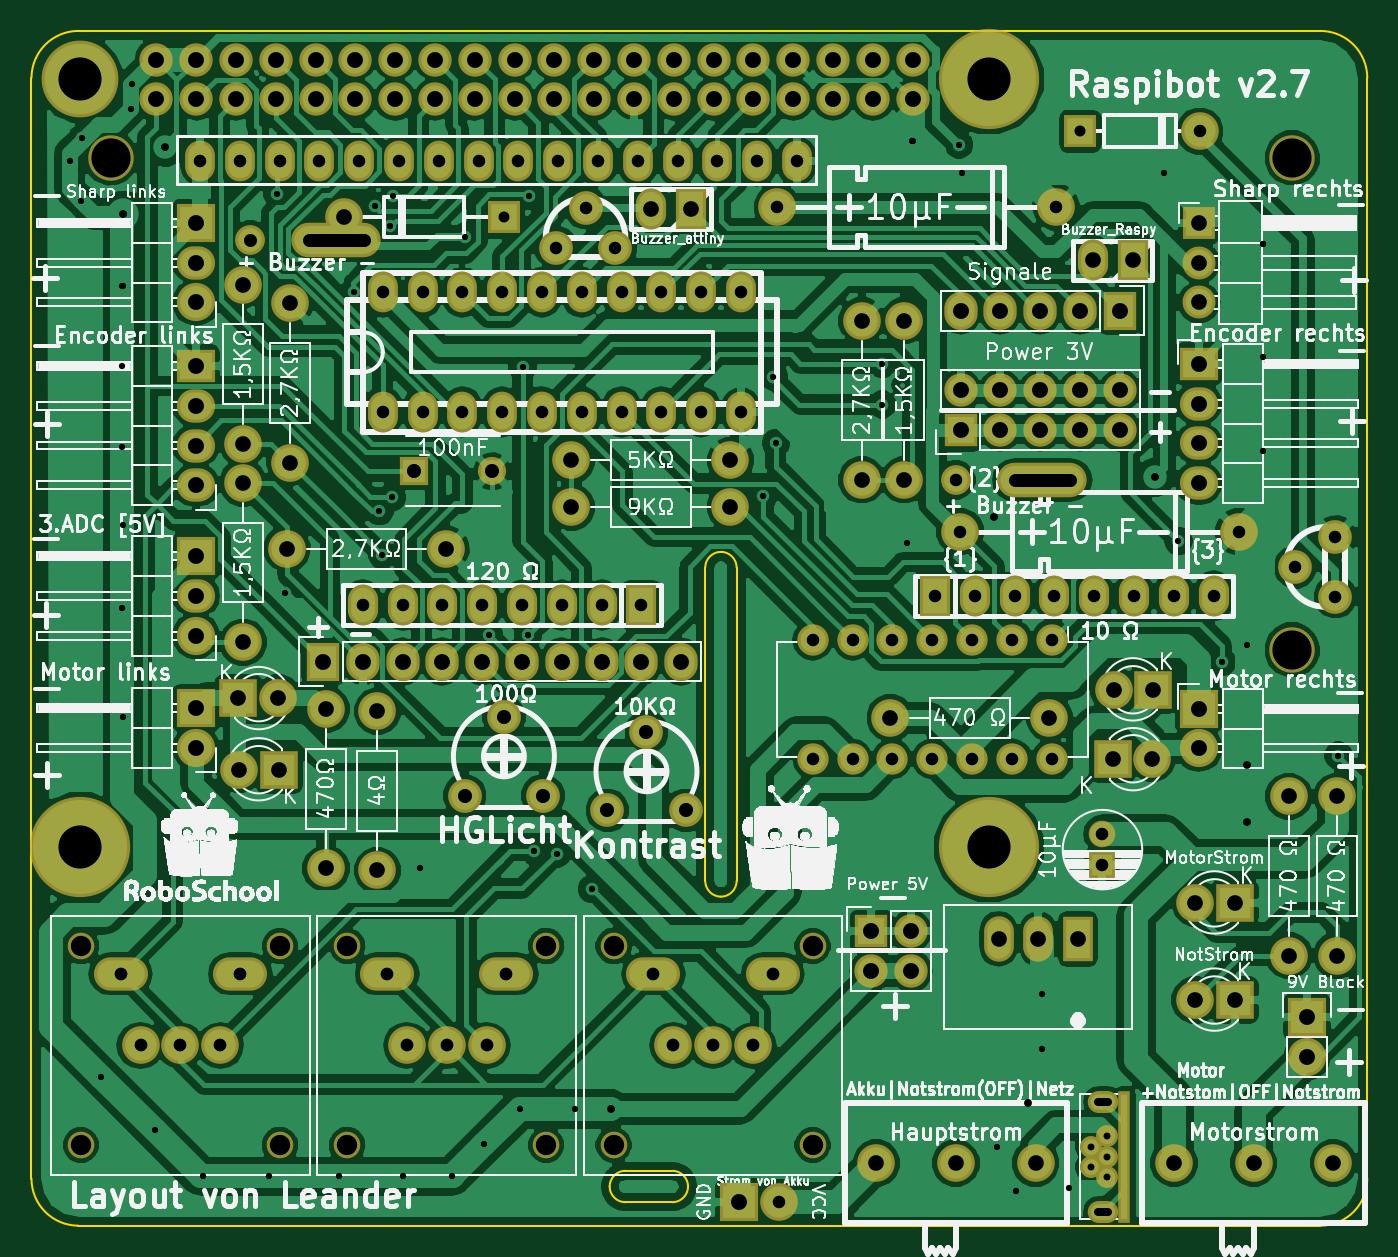
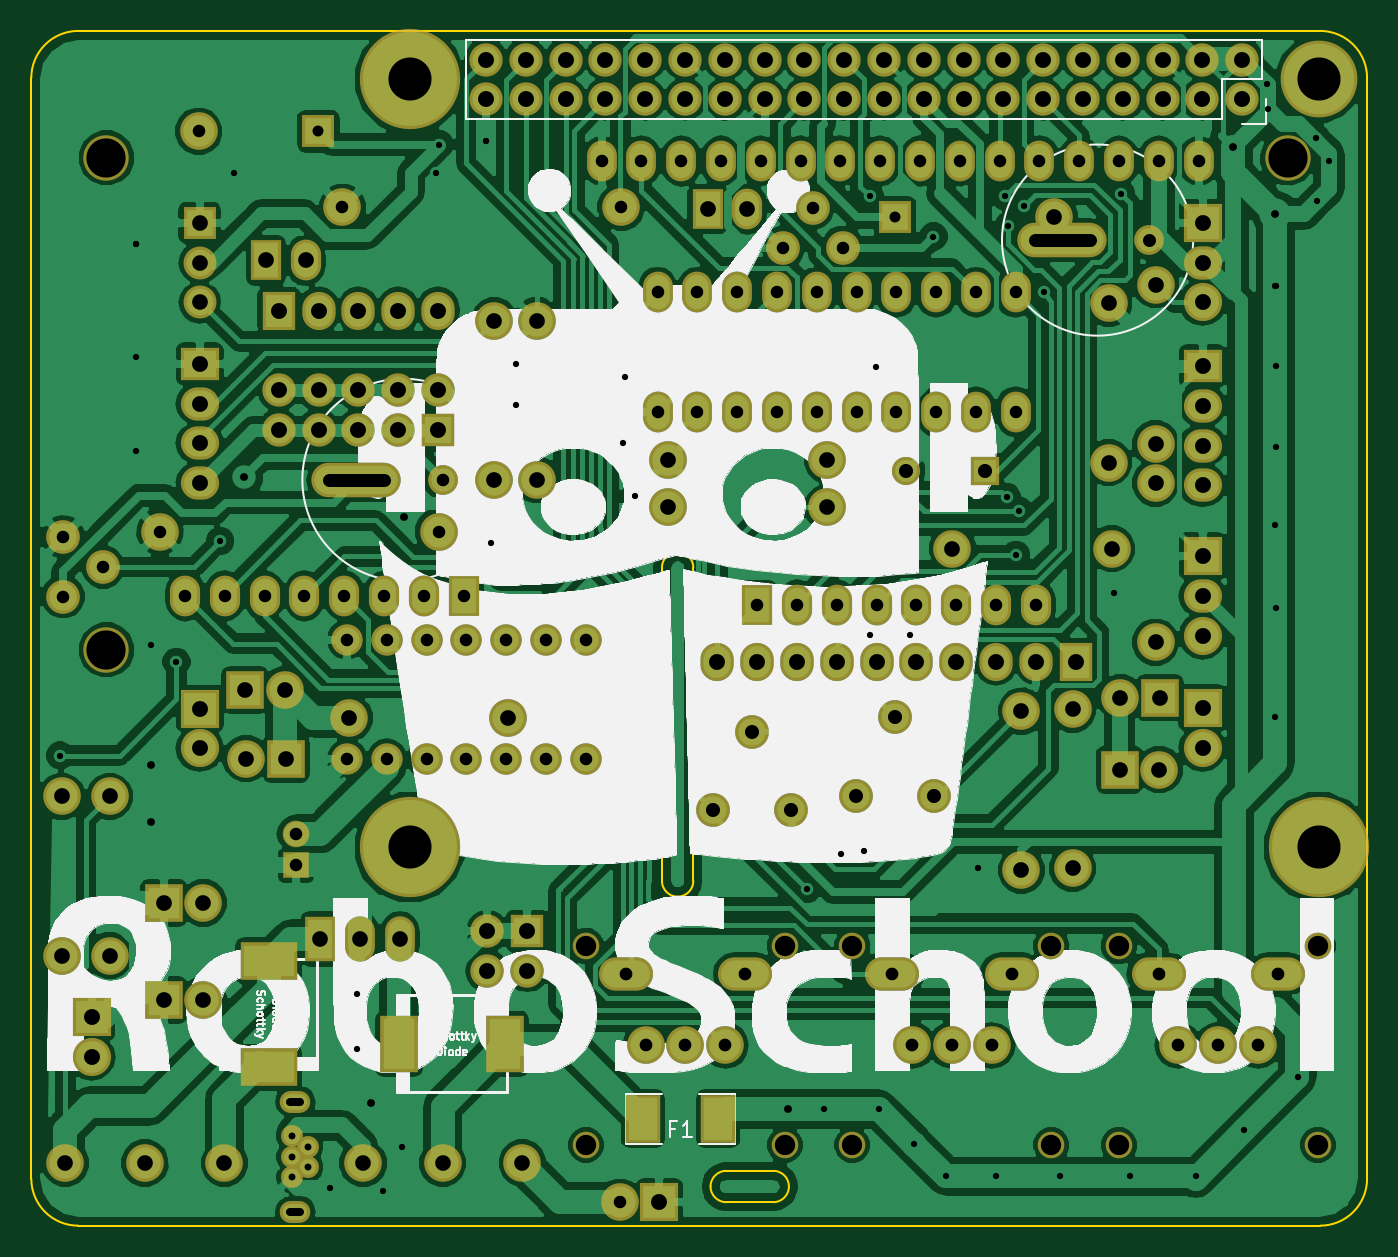
Circuit board: 9 layer files. Board 85.2 x 76.2 mm.
- bottom_copper: Echtzeitsystem-B.Cu.gbr (405059 bytes)
- bottom_mask: Echtzeitsystem-B.Mask.gbr (9134 bytes)
- bottom_silk: Echtzeitsystem-B.SilkS.gbr (113936 bytes)
- outline: Echtzeitsystem-Edge.Cuts.gbr (1859 bytes)
- top_copper: Echtzeitsystem-F.Cu.gbr (372458 bytes)
- top_mask: Echtzeitsystem-F.Mask.gbr (8933 bytes)
- top_silk: Echtzeitsystem-F.SilkS.gbr (292571 bytes)
- drill: Echtzeitsystem-NPTH.drl (198 bytes)
- drill: Echtzeitsystem.drl (5568 bytes)

=== bottom_copper: Echtzeitsystem-B.Cu.gbr (405059 bytes, source omitted) ===
=== bottom_mask: Echtzeitsystem-B.Mask.gbr (9134 bytes, source omitted) ===
=== bottom_silk: Echtzeitsystem-B.SilkS.gbr (113936 bytes, source omitted) ===
=== outline: Echtzeitsystem-Edge.Cuts.gbr ===
%TF.GenerationSoftware,KiCad,Pcbnew,4.0.5*%
%TF.CreationDate,2017-05-22T14:14:15+02:00*%
%TF.ProjectId,Echtzeitsystem,456368747A65697473797374656D2E6B,1.1*%
%TF.FileFunction,Profile,NP*%
%FSLAX46Y46*%
G04 Gerber Fmt 4.6, Leading zero omitted, Abs format (unit mm)*
G04 Created by KiCad (PCBNEW 4.0.5) date Mon May 22 14:14:15 2017*
%MOMM*%
%LPD*%
G01*
G04 APERTURE LIST*
%ADD10C,0.100000*%
%ADD11C,0.150000*%
G04 APERTURE END LIST*
D10*
D11*
X158400000Y-134500000D02*
X159900000Y-134500000D01*
X159900000Y-132500000D02*
X158400000Y-132500000D01*
X159900000Y-134500000D02*
X161400000Y-134500000D01*
X159900000Y-132500000D02*
X161400000Y-132500000D01*
X158400000Y-132500000D02*
G75*
G03X157400000Y-133500000I0J-1000000D01*
G01*
X157400000Y-133500000D02*
G75*
G03X158400000Y-134500000I1000000J0D01*
G01*
X162400000Y-133500000D02*
G75*
G03X161400000Y-132500000I-1000000J0D01*
G01*
X161400000Y-134500000D02*
G75*
G03X162400000Y-133500000I0J1000000D01*
G01*
X163500000Y-114000000D02*
G75*
G03X164500000Y-115000000I1000000J0D01*
G01*
X164500000Y-115000000D02*
G75*
G03X165500000Y-114000000I0J1000000D01*
G01*
X164500000Y-93000000D02*
G75*
G03X163500000Y-94000000I0J-1000000D01*
G01*
X165500000Y-94000000D02*
G75*
G03X164500000Y-93000000I-1000000J0D01*
G01*
X163500000Y-114000000D02*
X163500000Y-94000000D01*
X165500000Y-94000000D02*
X165500000Y-114000000D01*
X205750000Y-133000000D02*
X205750000Y-62750000D01*
X205750000Y-62750000D02*
G75*
G03X202750000Y-59750000I-3000000J0D01*
G01*
X120500000Y-62750000D02*
X120500000Y-133000000D01*
X123500000Y-59750000D02*
G75*
G03X120500000Y-62750000I0J-3000000D01*
G01*
X123500000Y-59750000D02*
X202750000Y-59750000D01*
X123500000Y-136000000D02*
X202750000Y-136000000D01*
X120500000Y-133000000D02*
G75*
G03X123500000Y-136000000I3000000J0D01*
G01*
X202750000Y-136000000D02*
G75*
G03X205750000Y-133000000I0J3000000D01*
G01*
M02*

=== top_copper: Echtzeitsystem-F.Cu.gbr (372458 bytes, source omitted) ===
=== top_mask: Echtzeitsystem-F.Mask.gbr (8933 bytes, source omitted) ===
=== top_silk: Echtzeitsystem-F.SilkS.gbr (292571 bytes, source omitted) ===
=== drill: Echtzeitsystem-NPTH.drl ===
M48
;DRILL file {KiCad 4.0.5} date Thu May 18 11:17:39 2017
;FORMAT={-:-/ absolute / metric / decimal}
FMAT,2
METRIC,TZ
T1C2.500
%
G90
G05
M71
T1
X125.55Y-67.85
X200.95Y-67.85
X200.95Y-99.25
T0
M30

=== drill: Echtzeitsystem.drl (5568 bytes, source omitted) ===
